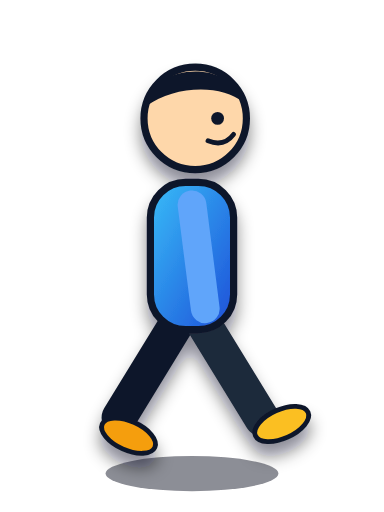
t = 0.00 s
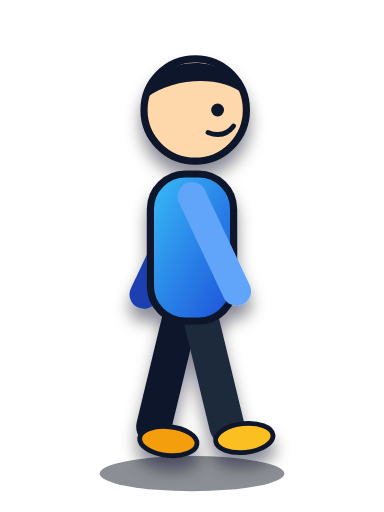
t = 0.13 s
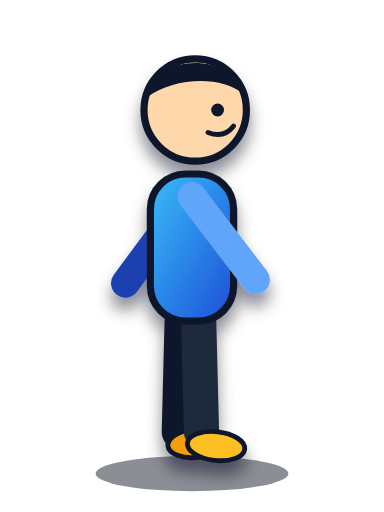
t = 0.22 s
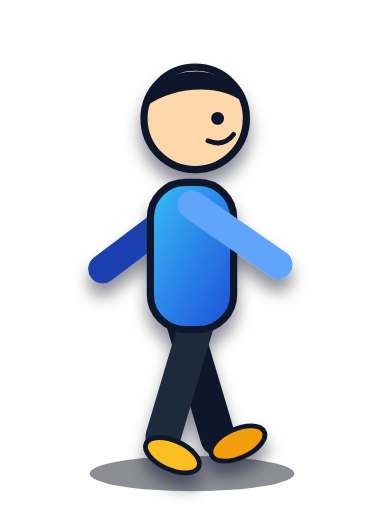
t = 0.35 s
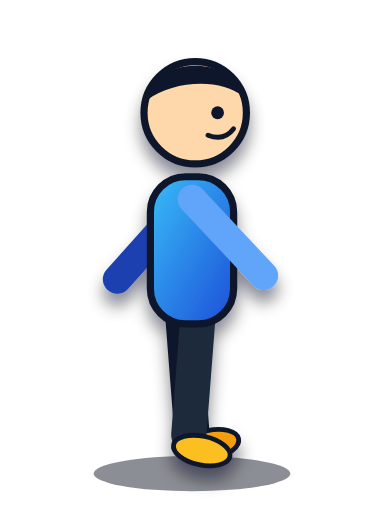
t = 0.44 s
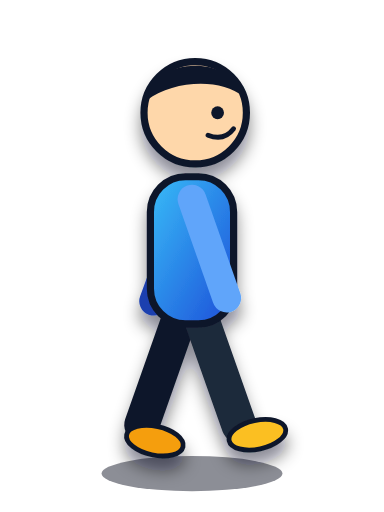
t = 0.61 s

The animated SVG that drew these frames (rendered in a browser with its animation timeline set to each time). Animation: 6 SMIL elements (animate=1,animateTransform=5); one cycle of 0.70 s, repeats indefinitely.

<svg xmlns="http://www.w3.org/2000/svg" viewBox="0 0 240 320" width="100%" height="100%">
  <defs>
    <linearGradient id="walkJacket" x1="0" y1="0" x2="1" y2="1">
      <stop offset="0%" stop-color="#38bdf8"/>
      <stop offset="100%" stop-color="#1d4ed8"/>
    </linearGradient>
    <filter id="walkDrop" x="-20%" y="-20%" width="140%" height="140%">
      <feDropShadow dx="0" dy="8" stdDeviation="5" flood-color="#020617" flood-opacity="0.45"/>
    </filter>
  </defs>

  <ellipse cx="120" cy="296" rx="58" ry="11" fill="#020617" opacity="0.45">
    <animate attributeName="rx" values="54;64;54" dur="0.7s" repeatCount="indefinite"/>
  </ellipse>

  <g filter="url(#walkDrop)">
    <animateTransform attributeName="transform" type="translate" values="0,0; 0,-7; 0,0" dur="0.35s" repeatCount="indefinite"/>

    <!-- Back Arm -->
    <path d="M120,126 L84,186" stroke="#1e40af" stroke-width="18" stroke-linecap="round">
      <animateTransform attributeName="transform" type="rotate" values="-22 120 126; 22 120 126; -22 120 126" dur="0.7s" repeatCount="indefinite"/>
    </path>

    <!-- Back Leg -->
    <g>
      <animateTransform attributeName="transform" type="rotate" values="24 120 198; -24 120 198; 24 120 198" dur="0.7s" repeatCount="indefinite"/>
      <path d="M114,198 L104,274" stroke="#0f172a" stroke-width="22" stroke-linecap="round"/>
      <ellipse cx="114" cy="282" rx="18" ry="9" fill="#f59e0b" stroke="#0f172a" stroke-width="3"/>
    </g>

    <!-- Front Leg -->
    <g>
      <animateTransform attributeName="transform" type="rotate" values="-24 120 198; 24 120 198; -24 120 198" dur="0.7s" repeatCount="indefinite"/>
      <path d="M124,198 L134,274" stroke="#1e293b" stroke-width="22" stroke-linecap="round"/>
      <ellipse cx="144" cy="282" rx="18" ry="9" fill="#fbbf24" stroke="#0f172a" stroke-width="3"/>
    </g>

    <!-- Torso -->
    <rect x="94" y="114" width="52" height="92" rx="22" fill="url(#walkJacket)" stroke="#0f172a" stroke-width="4.5"/>

    <!-- Head -->
    <circle cx="122" cy="74" r="32" fill="#fed7aa" stroke="#0f172a" stroke-width="4.5"/>
    <path d="M92,66 C94,40 144,36 152,64 C138,52 108,54 92,66 Z" fill="#0f172a"/>
    <circle cx="136" cy="74" r="4" fill="#0f172a"/>
    <path d="M130,88 Q140,92 146,84" fill="none" stroke="#0f172a" stroke-width="3" stroke-linecap="round"/>

    <!-- Front Arm -->
    <path d="M120,128 L154,184" stroke="#60a5fa" stroke-width="18" stroke-linecap="round">
      <animateTransform attributeName="transform" type="rotate" values="24 120 128; -24 120 128; 24 120 128" dur="0.7s" repeatCount="indefinite"/>
    </path>
  </g>
</svg>
